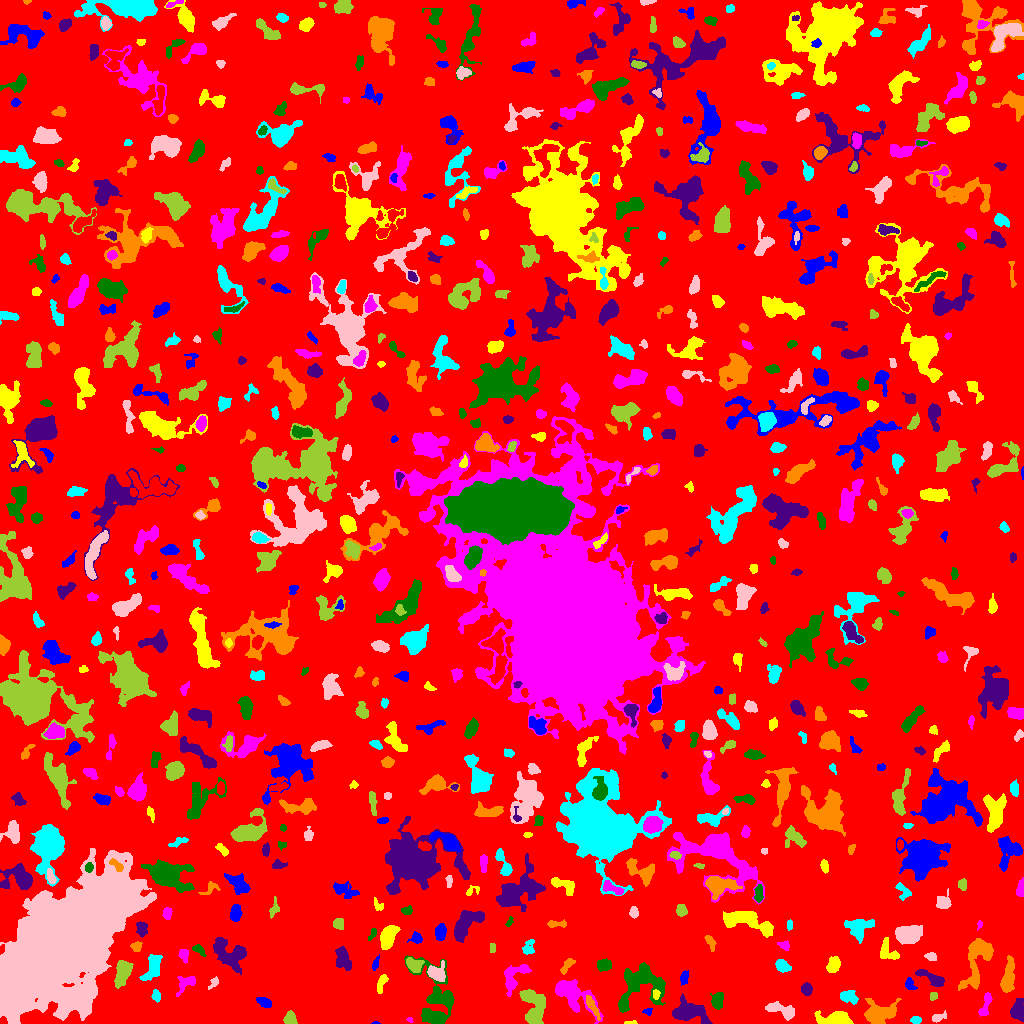

The table this chart was drawn from, first rows:
ID, X, Y, A, B, theta, total_flux, mu_max, mu_median, mu_mean, R_fwhm, R_e, R10, R90, x_start, x_end, y_start, y_end, area, greylevel
0, 511.8, 517.3, 299.9, 293.5, -0.6107, 1256906, 11.0, 1.0, 1.617, 49.2, 227.5, 85.85, 372.7, 0, 1023, 0, 1023, 777357, 1.617
1, 375.5, 0.4706, 1.613, 0.6056, 0.0, 34.0, 4.0, 1.0, 1.545, 1.784, 1.128, 0.0, 1.954, 371, 380, 0, 2, 22, 6.545
2, 629.8, 0.8448, 3.633, 0.8421, 0.05853, 58.0, 3.0, 1.0, 1.381, 2.459, 2.034, 0.7979, 3.192, 624, 637, 0, 3, 42, 5.381
3, 409.7, 3.729, 1.388, 1.074, -0.05576, 48.0, 4.0, 1.0, 1.5, 2.111, 1.493, 0.5642, 2.459, 406, 413, 1, 6, 32, 8.5
4, 435.7, 5.03, 5.088, 2.272, -0.1735, 669.0, 10.0, 3.0, 3.216, 3.989, 3.909, 1.493, 6.794, 424, 445, 0, 12, 208, 9.216
5, 688.6, 11.22, 8.766, 4.626, -0.2156, 3200, 14.0, 5.0, 5.674, 7.59, 6.91, 2.706, 11.49, 672, 712, 0, 30, 564, 8.674
6, 880.5, 10.18, 8.63, 5.176, 0.204, 2276, 9.0, 4.0, 4.161, 8.938, 7.464, 2.877, 11.44, 864, 901, 0, 25, 547, 7.161
7, 915.4, 3.484, 2.535, 1.569, 0.01962, 217.0, 6.0, 2.0, 2.782, 3.478, 2.585, 0.9772, 4.068, 910, 921, 0, 7, 78, 6.782
8, 937.5, 5.498, 4.008, 1.753, 0.4294, 229.0, 6.0, 2.0, 2.14, 3.192, 2.821, 0.9772, 4.951, 932, 946, 1, 13, 107, 6.14
9, 290.1, 4.24, 2.81, 2.609, -0.5788, 379.0, 6.0, 3.0, 2.632, 4.82, 3.385, 1.382, 5.202, 283, 297, 0, 13, 144, 7.632
10, 308, 21.24, 5.324, 3.419, -1.158, 855.0, 11.0, 3.0, 3.288, 4.184, 4.26, 1.596, 7.136, 295, 315, 1, 29, 260, 7.288
11, 648, 12.29, 2.331, 1.821, 0.3505, 91.0, 3.0, 1.5, 1.569, 3.038, 2.459, 0.9772, 3.827, 642, 652, 8, 15, 58, 5.569
12, 833.5, 4.29, 7.877, 3.037, 0.04535, 1558, 12.0, 4.0, 4.133, 5.557, 5.441, 2.034, 8.992, 814, 853, 0, 13, 377, 8.133
13, 985.3, 18.39, 6.995, 1.829, 1.224, 198.0, 4.0, 1.0, 1.125, 4.297, 3.656, 1.382, 5.809, 978, 992, 7, 31, 176, 6.125
14, 437.5, 30.69, 16.81, 9.317, -1.147, 3359, 12.0, 4.0, 4.257, 7.269, 8.992, 3.192, 14.35, 404, 454, 0, 68, 789, 6.257
15, 1017, 11.93, 4.502, 2.987, -1.539, 917.0, 12.0, 3.0, 3.668, 4.478, 4.184, 1.596, 7.114, 1010, 1023, 2, 25, 250, 7.668
16, 592.9, 16.45, 6.956, 1.736, -1.071, 333.0, 5.0, 2.0, 2.006, 3.909, 3.868, 1.382, 6.333, 586, 600, 3, 28, 166, 8.006
17, 848.1, 26.38, 4.392, 2.751, -0.3868, 392.0, 5.0, 2.0, 2.0, 4.618, 4.029, 1.493, 6.676, 840, 858, 19, 33, 196, 6.0
18, 783.1, 12.95, 7.908, 2.84, -0.3426, 877.0, 8.0, 3.0, 2.963, 5.642, 4.886, 1.871, 7.939, 765, 794, 3, 22, 296, 6.963
19, 933.1, 27.5, 2.234, 1.937, 1.382, 92.0, 2.0, 2.0, 1.46, 4.37, 2.646, 1.128, 3.989, 930, 937, 23, 31, 63, 6.46
20, 224.4, 20.91, 3.31, 1.952, 0.8389, 163.0, 4.0, 1.0, 1.567, 3.949, 3.038, 1.128, 4.886, 219, 230, 15, 28, 104, 5.567
21, 265.7, 20.35, 3.395, 2.101, -0.4321, 92.0, 2.0, 1.0, 0.6866, 5.232, 3.523, 1.128, 4.918, 256, 271, 16, 26, 134, 5.687
22, 655.9, 29.34, 2.213, 1.616, -1.447, 113.0, 4.0, 1.0, 1.712, 3.038, 2.257, 0.7979, 3.868, 653, 660, 24, 34, 66, 8.712
23, 185.5, 40.43, 6.247, 3.477, 0.7094, 275.0, 3.0, 1.0, 1.335, 5.046, 4.37, 1.693, 6.933, 176, 195, 27, 47, 206, 5.335
24, 717.4, 22.62, 4.324, 2.951, 1.516, 958.0, 10.0, 5.0, 5.151, 5.971, 4.549, 1.784, 6.887, 710, 723, 14, 31, 186, 7.151
25, 806.5, 34.36, 2.745, 2.331, -1.471, 464.0, 10.0, 3.0, 3.654, 3.742, 3.192, 1.262, 5.171, 801, 812, 28, 41, 127, 7.654
26, 1009, 46.12, 9.204, 2.497, 1.443, 977.0, 7.0, 3.0, 2.677, 6.05, 5.642, 2.185, 8.831, 1000, 1014, 31, 68, 365, 6.677
27, 156.2, 27.64, 2.936, 1.967, -1.347, 228.0, 5.0, 2.0, 2.426, 3.742, 2.932, 1.128, 4.618, 151, 160, 21, 34, 94, 6.426
28, 214.1, 40.9, 3.208, 1.718, 0.9883, 123.0, 4.0, 1.0, 1.5, 3.523, 2.585, 0.9772, 4.068, 208, 218, 34, 47, 82, 6.5
29, 533.7, 15.9, 10.54, 5.551, -1.35, 2568, 10.0, 4.0, 4.36, 8.686, 7.695, 2.985, 12.02, 519, 545, 0, 34, 589, 7.36
30, 307.4, 40.95, 3.581, 3.081, 0.3192, 813.0, 9.0, 4.0, 3.947, 4.983, 4.222, 1.693, 6.699, 299, 315, 34, 48, 206, 7.947
31, 909.5, 38.9, 3.218, 2.24, -1.16, 204.0, 4.0, 2.0, 1.943, 4.514, 3.141, 1.262, 5.046, 905, 917, 34, 46, 105, 6.943
32, 381.2, 39.57, 5.217, 1.864, 1.203, 394.0, 5.0, 3.0, 2.855, 4.82, 3.7, 1.493, 5.809, 377, 388, 30, 49, 138, 7.855
33, 572.6, 28.4, 12.25, 5.599, -0.6958, 1842, 7.0, 2.0, 2.565, 8.117, 7.838, 3.038, 12.44, 555, 603, 0, 44, 718, 6.565
34, 639.3, 39.77, 12.91, 10.59, 0.708, 3762, 10.0, 3.0, 3.743, 9.491, 9.821, 3.742, 15.75, 618, 665, 11, 61, 1005, 6.743
35, 931.6, 45.23, 8.66, 2.504, -0.4801, 823.0, 7.0, 3.0, 3.279, 5.781, 5.232, 2.034, 7.939, 915, 944, 37, 54, 251, 6.279
36, 977.9, 67, 14.12, 5.616, 1.299, 2357, 10.0, 3.0, 3.185, 7.569, 7.313, 2.764, 12.42, 958, 993, 33, 85, 740, 7.185
37, 152.5, 56.25, 7.558, 3.433, 1.166, 1382, 10.0, 4.0, 4.175, 6.358, 5.809, 2.185, 8.974, 139, 162, 43, 69, 331, 7.175
38, 436.1, 50.47, 4.414, 3.765, -0.3672, 1116, 10.0, 4.0, 4.446, 5.863, 4.652, 1.871, 7.611, 427, 445, 42, 63, 251, 9.446
39, 122.5, 50.71, 7.189, 3.413, 1.26, 1638, 9.0, 5.0, 4.614, 7.611, 6.206, 2.523, 9.39, 114, 133, 35, 63, 355, 7.614
40, 731, 62.86, 6.972, 4.902, -0.6261, 1843, 9.0, 3.0, 3.701, 7.527, 6.699, 2.585, 10.66, 716, 746, 46, 79, 498, 7.701
41, 684.2, 45.45, 3.289, 1.957, 1.447, 264.0, 5.0, 2.5, 2.491, 4.107, 3.241, 1.262, 4.918, 680, 688, 38, 53, 106, 6.491
42, 833.5, 58.44, 3.785, 2.564, 1.114, 713.0, 9.0, 3.0, 3.733, 4.787, 3.949, 1.596, 6.333, 826, 840, 51, 67, 191, 7.733
43, 513.7, 47.29, 8.846, 4.994, 0.9473, 1201, 7.0, 3.0, 3.211, 6.956, 6.383, 2.459, 9.723, 504, 531, 27, 59, 374, 6.211
44, 603.6, 58.09, 3.033, 2.518, 0.3379, 487.0, 8.0, 2.0, 3.025, 4.442, 3.478, 1.382, 5.614, 597, 611, 52, 65, 161, 8.025
45, 342.2, 66.22, 5.677, 3.236, -1.377, 626.0, 7.0, 2.0, 2.181, 4.37, 4.787, 1.784, 8.078, 335, 351, 53, 77, 287, 6.181
46, 567.3, 58.55, 5.023, 1.96, 0.9015, 229.0, 4.0, 2.0, 1.775, 4.886, 3.613, 1.262, 5.614, 560, 575, 49, 65, 129, 5.775
47, 781.6, 58.25, 3.518, 2.485, -0.6252, 387.0, 6.0, 2.0, 2.389, 4.549, 3.568, 1.382, 5.809, 775, 791, 51, 64, 162, 6.389
48, 930.9, 67.03, 2.635, 1.917, -0.1357, 200.0, 5.0, 2.0, 2.247, 3.29, 2.821, 0.9772, 4.478, 924, 936, 63, 71, 89, 6.247
49, 413.3, 58.57, 4.17, 2.917, -0.5837, 729.0, 8.0, 3.0, 3.645, 5.171, 3.989, 1.693, 6.794, 406, 424, 51, 66, 200, 9.645
50, 255.8, 71.28, 2.443, 1.789, -1.421, 61.0, 2.0, 1.0, 0.7262, 3.827, 2.185, 0.9772, 3.523, 252, 261, 65, 76, 84, 5.726
51, 375.3, 59.51, 3.977, 1.427, 1.251, 227.0, 5.0, 3.0, 2.91, 4.029, 3.09, 1.128, 4.549, 372, 379, 53, 69, 78, 6.91
52, 888, 71.38, 6.269, 4.103, -0.7793, 518.0, 6.0, 2.0, 2.158, 5.352, 4.82, 1.871, 7.506, 880, 899, 64, 86, 240, 6.158
53, 183.8, 68.22, 3.23, 2.097, -1.392, 260.0, 6.0, 2.0, 2.342, 3.868, 3.141, 1.128, 5.015, 178, 188, 60, 74, 111, 6.342
54, 198.6, 73.79, 3.805, 1.855, -0.6548, 175.0, 4.0, 2.0, 1.716, 4.146, 3.09, 1.128, 4.918, 192, 206, 67, 79, 102, 5.716
55, 230.3, 69.44, 9.222, 5.945, -0.5277, 2803, 11.0, 4.0, 4.463, 7.203, 7.653, 2.932, 12.24, 213, 246, 49, 86, 628, 7.463
56, 136.1, 76.8, 2.454, 2.36, 1.498, 284.0, 6.0, 3.0, 2.928, 3.989, 2.985, 1.128, 4.72, 130, 142, 72, 82, 97, 6.928
57, 528.2, 75.31, 4.283, 2.723, 1.181, 274.0, 6.0, 2.0, 1.916, 3.432, 3.613, 1.262, 5.863, 522, 534, 69, 84, 143, 5.916
58, 61.32, 80.57, 36.51, 16.6, 0.7724, 399442, 156.0, 16.0, 27.63, 17.13, 29.12, 10.31, 50.59, 0, 156, 0, 175, 14456, 30.63
59, 492.5, 75.5, 2.291, 1.5, -0.0, 80.0, 2.0, 2.0, 1.379, 3.909, 2.459, 0.9772, 3.523, 490, 495, 71, 80, 58, 5.379
... 682 more rows
